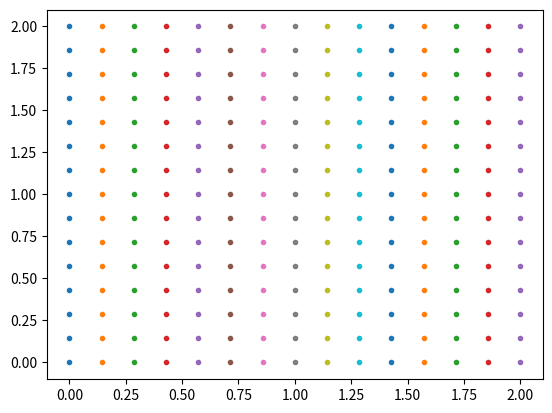

Reproduce this figure in Python.
# Graphical Representation of numpy.linspace()
import numpy as np
import matplotlib.pyplot as plt

# Start = 0
# End = 2
# Samples to generate = 15
x1 = np.linspace(0, 2, 15, endpoint = True)
y1 = np.linspace(0, 2, 15, endpoint = True)
fig = plt.figure()
x1, y1 = np.meshgrid(x1, y1)
ax = fig.add_subplot(111)
ax.plot(x1, y1, ls="None", marker=".")
plt.show()